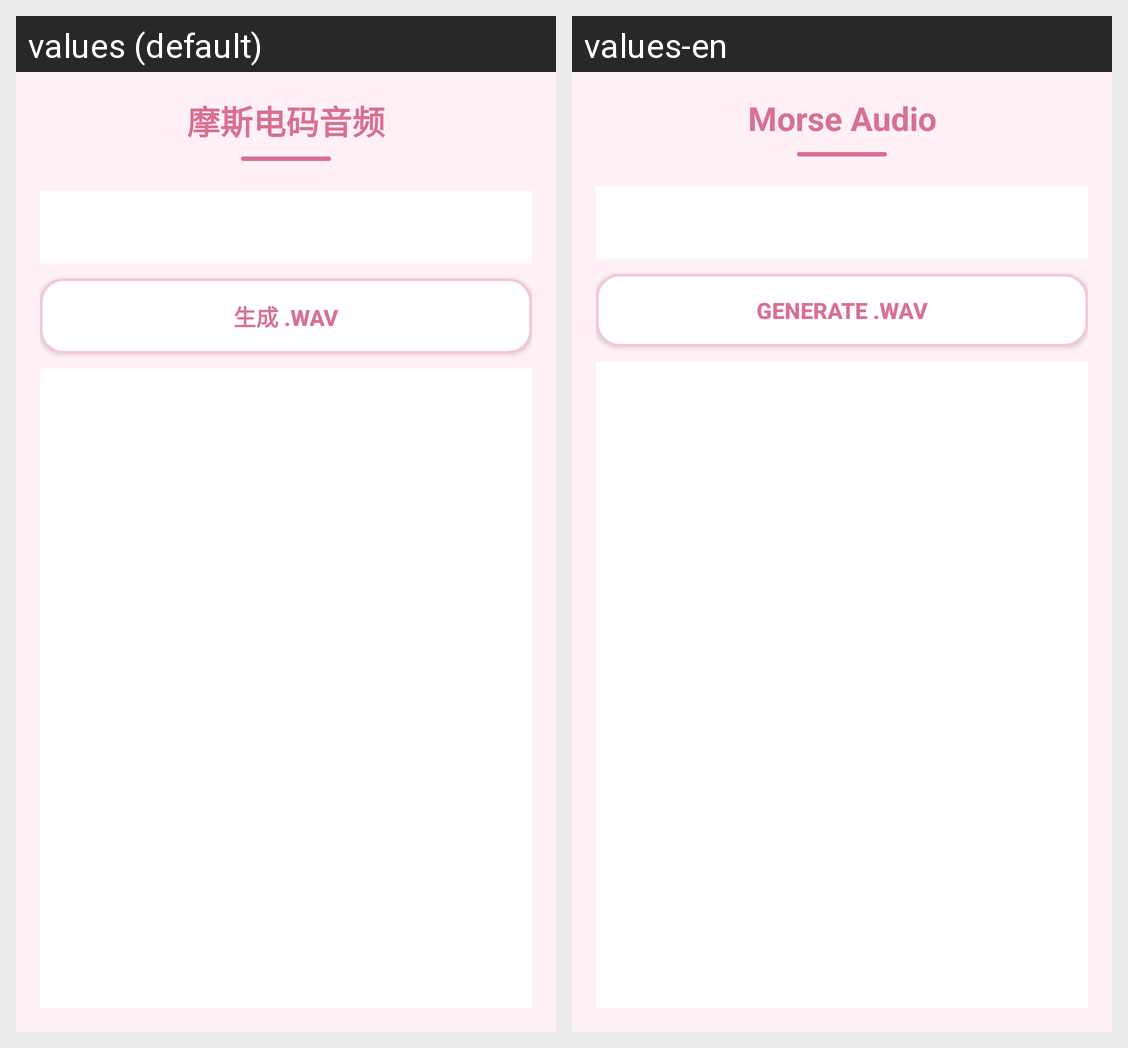

For this localized Android screen grid, give each drawn string resource with its value in every locale shown.
Android screen res/layout/activity_morse_audio.xml rendered under 2 locales, left to right: values (default), values-en. Device: Nexus 5 (rendered at 1080×1920; each locale shown at half size, 540×960, under a caption strip naming it); theme Theme.AppCompat.Light.NoActionBar.
Strings drawn on this screen, with the default value and each locale's value (text and hints the layout hard-codes, and strings that could not be matched under every locale, appear in the picture but are not listed):

title_morse_audio
  values: 摩斯电码音频
  values-en: Morse Audio

morse_gen_wav
  values: 生成 .wav
  values-en: Generate .wav
